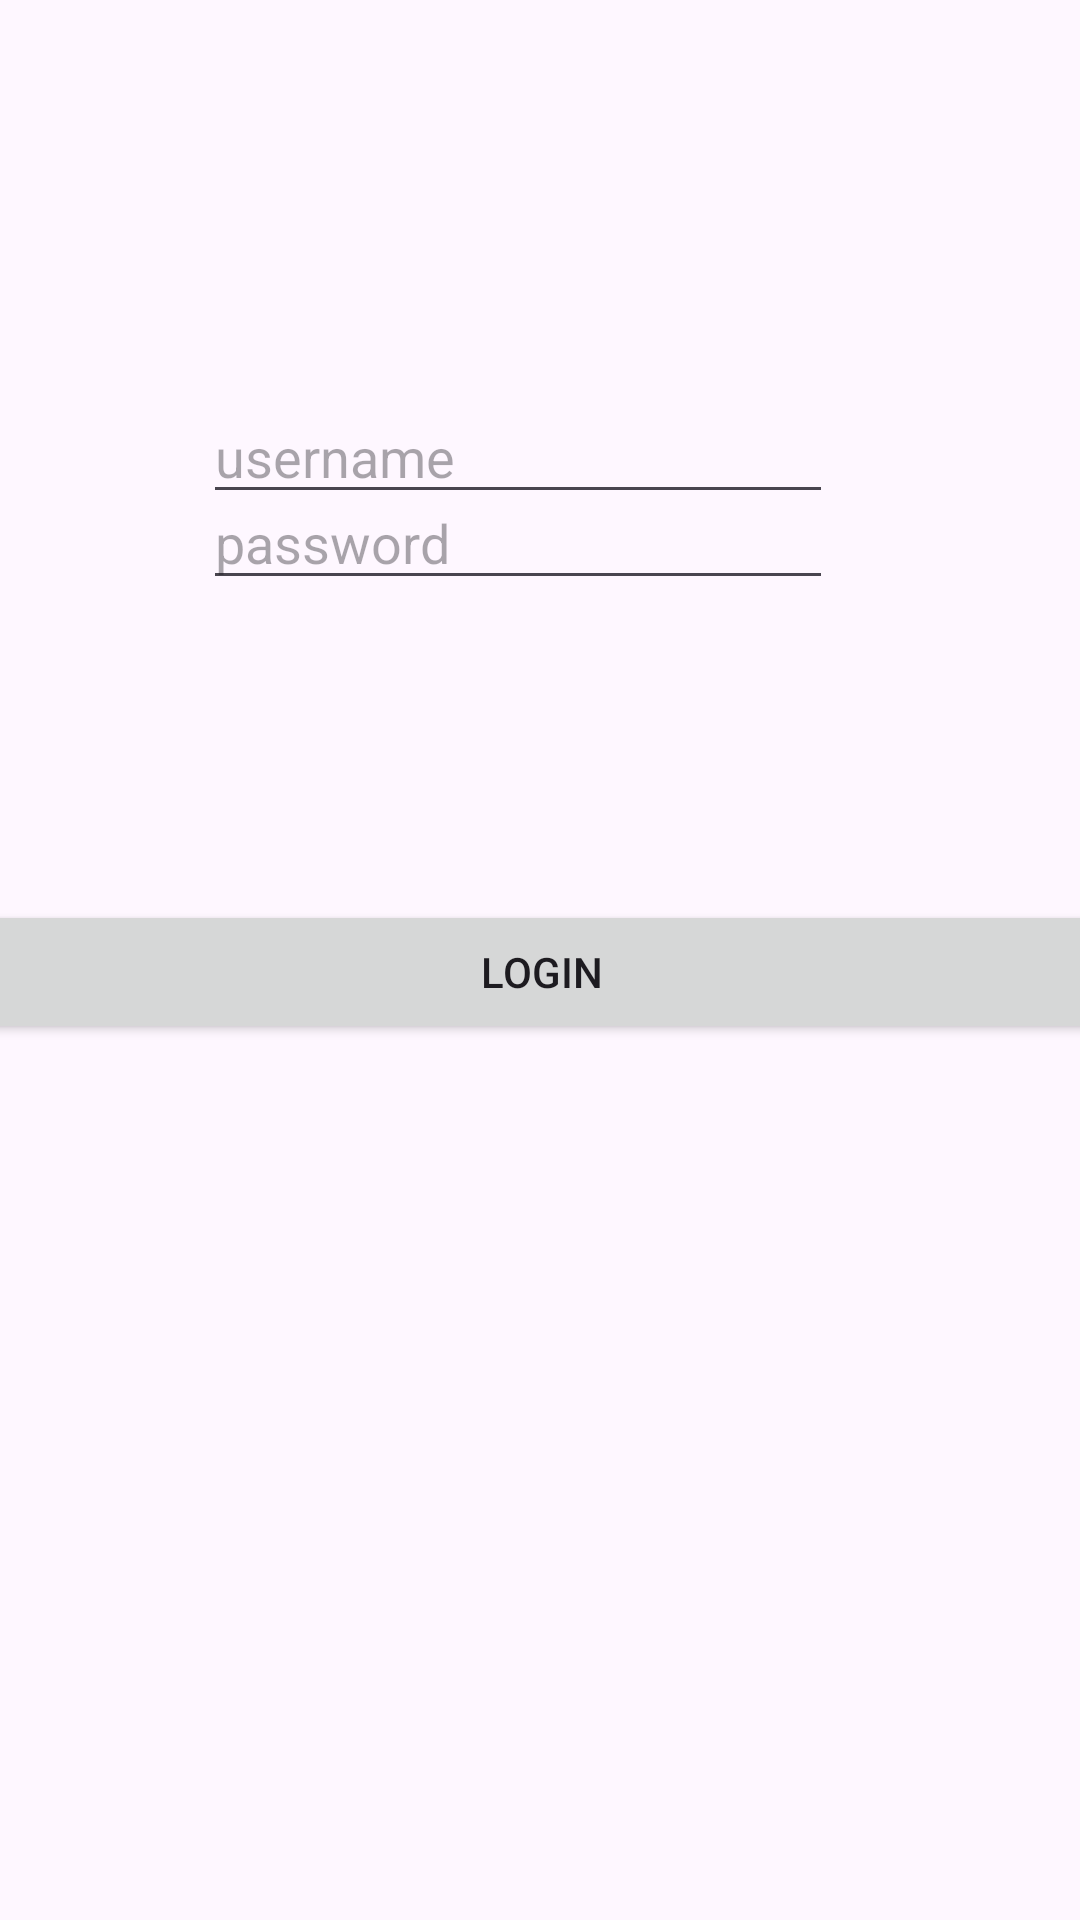

Android layout source for this screen:
<!-- AndroidManifest.xml: application theme Theme.MyApplicationExamen -->
<!-- res/layout/activity_main.xml -->
<?xml version="1.0" encoding="utf-8"?>
<androidx.constraintlayout.widget.ConstraintLayout xmlns:android="http://schemas.android.com/apk/res/android"
    xmlns:app="http://schemas.android.com/apk/res-auto"
    xmlns:tools="http://schemas.android.com/tools"
    android:id="@+id/main"
    android:layout_width="match_parent"
    android:layout_height="match_parent"
    tools:context=".MainActivity">

    <EditText
        android:id="@+id/username"
        android:layout_width="wrap_content"
        android:layout_height="wrap_content"
        android:ems="10"
        android:inputType="text"
        android:hint="username"
        app:layout_constraintBottom_toBottomOf="parent"
        app:layout_constraintEnd_toEndOf="parent"
        app:layout_constraintHorizontal_bias="0.452"
        app:layout_constraintStart_toStartOf="parent"
        app:layout_constraintTop_toTopOf="parent"
        app:layout_constraintVertical_bias="0.217" />

    <EditText
        android:id="@+id/password"
        android:layout_width="wrap_content"
        android:layout_height="wrap_content"
        android:layout_marginBottom="440dp"
        android:ems="10"
        android:inputType="text"
        android:hint="password"
        app:layout_constraintBottom_toBottomOf="parent"
        app:layout_constraintEnd_toEndOf="parent"
        app:layout_constraintHorizontal_bias="0.452"
        app:layout_constraintStart_toStartOf="parent" />

    <Button
        android:id="@+id/loginButton"
        android:layout_width="403dp"
        android:layout_height="wrap_content"
        android:text="Login"
        app:layout_constraintBottom_toBottomOf="parent"
        app:layout_constraintEnd_toEndOf="parent"
        app:layout_constraintStart_toStartOf="parent"
        app:layout_constraintTop_toBottomOf="@+id/password"
        app:layout_constraintVertical_bias="0.255" />

</androidx.constraintlayout.widget.ConstraintLayout>
<!-- resources referenced by this layout -->
<resources>
  <style name="Theme.MyApplicationExamen" parent="Base.Theme.MyApplicationExamen" />
  <style name="Base.Theme.MyApplicationExamen" parent="Theme.Material3.DayNight.NoActionBar">
          
          
      </style>
</resources>
